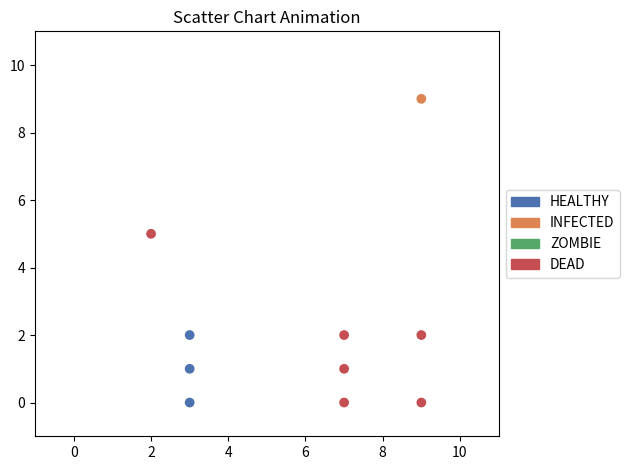

Python code for this plot:
"""
To implement a simulation of a person's activity during a zombie apocalypse at school, we would need to define several classes and functions to represent the different elements of the simulation.

First, we would need a Person class to represent each person in the simulation. This class would have attributes to track the person's location, state (alive, undead, or escaped), health, and any weapons or supplies they may have. It would also have methods to move the person on the grid and interact with other people and zombies.

Next, we would need a Zombie class to represent each zombie in the simulation. This class would have similar attributes and methods as the Person class, but would also include additional attributes and methods to simulate the behavior of a zombie (such as attacking living people and spreading the infection).

We would also need a School class to represent the layout of the school and track the locations of people and zombies on the grid. This class would have a two-dimensional array to represent the grid, with each cell containing a Person or Zombie object, or None if the cell is empty. The School class would also have methods to move people and zombies on the grid and update their states based on the rules of the simulation.

Finally, we would need a main simulate function that would set up the initial conditions of the simulation (such as the layout of the school, the number and distribution of people and zombies, and any weapons or supplies), and then run the simulation for a specified number of steps. This function would use the School class to move people and zombies on the grid and update their states, and could also include additional code to track and display the progress of the simulation.
"""

from __future__ import annotations

import math
import random
from abc import ABC, abstractmethod
from collections import Counter
from copy import deepcopy
from dataclasses import dataclass
from enum import Enum, auto
from functools import cached_property
from itertools import product
from typing import Any, Optional

import matplotlib.pyplot as plt
import numpy as np
import seaborn as sns
from matplotlib import animation, colors, patches
from scipy import stats


# Define the states and transitions for the state machine model
class State(Enum):

    HEALTHY = auto()
    INFECTED = auto()
    ZOMBIE = auto()
    DEAD = auto()

    @classmethod
    def name_list(cls) -> list[str]:
        return [enm.name for enm in State]

    @classmethod
    def value_list(cls) -> list[int]:
        return [enm.value for enm in State]


# state pattern


class StateMachine(ABC):
    def __init__(self, context: Individual) -> None:
        self.context = context

    @abstractmethod
    def update_state(self, severity: float) -> None:
        pass

    def is_infected(self, severity: float, randomness=random.random()) -> bool:
        infection_probability = 1 / (1 + math.exp(-severity))
        if any(other.state == State.ZOMBIE for other in self.context.connections):
            if randomness < infection_probability:
                return True
        return False

    def is_turned(self, severity: float, randomness=random.random()) -> bool:
        turning_probability = self.context.infection_severity
        if randomness < turning_probability:
            return True
        return False

    def is_died(self, severity: float, randomness=random.random()) -> bool:
        death_probability = severity
        if any(other.state == State.HEALTHY or other.state == State.INFECTED for other in self.context.connections):
            if randomness < death_probability:
                return True
        return False


# can add methods that change behaviour based on the state

class HealthyMachine(StateMachine):
    # cellular automaton
    def update_state(self, severity: float) -> None:
        if self.is_infected(severity):
            self.context.state = State.INFECTED

class InfectedMachine(StateMachine):
    # cellular automaton
    def update_state(self, severity: float) -> None:
        self.context.infection_severity += 0.1
        if self.is_turned(severity):
            self.context.state = State.ZOMBIE
        elif self.is_died(severity):
            self.context.state = State.DEAD

class ZombieMachine(StateMachine):
    # cellular automaton
    def update_state(self, severity: float) -> None:
        if self.is_died(severity):
            self.context.state = State.DEAD


# Strategy pattern


class MovementStrategy(ABC):

    individual: Any[Individual]
    legal_directions: list[tuple[int, int]]
    neighbors: list[Individual]

    @abstractmethod
    def choose_direction(self, individual, school):
        raise NotImplementedError


@dataclass
# if no neighbors, choose random direction
class RandomMovementStrategy(MovementStrategy):

    individual: Any[Individual]
    legal_directions: list[tuple[int, int]]
    neighbors: list[Individual]

    def choose_direction(self):
        return random.choice(self.legal_directions)
    
@dataclass
# simulate Brownian motion
class BrownianMovementStrategy(MovementStrategy):

    individual: Any[Individual]
    legal_directions: list[tuple[int, int]]
    neighbors: list[Individual]
    
    def __post_init__(self):
        self.damping_coefficient = 0.5
        self.std_dev = 1
        self.scale_factor = math.sqrt(2 * self.damping_coefficient)*self.std_dev

    def choose_direction(self):
        while True:
            direction = np.rint(np.random.normal(loc=0, scale=self.scale_factor, size=2)).astype(int)
            if tuple(direction) in self.legal_directions:
                return direction

@dataclass
# if healthy or other having no alive neighbors
class FleeZombiesStrategy(MovementStrategy):

    individual: Any[Individual]
    legal_directions: list[tuple[int, int]]
    neighbors: list[Individual]

    def choose_direction(self):
        zombies_locations = [zombies.location for zombies in self.neighbors if zombies.state == State.ZOMBIE]
        return self.direction_against_closest(self.individual, self.legal_directions, zombies_locations)

    # find the closest zombie and move away from it
    def direction_against_closest(self, individual: Individual, legal_directions: list[tuple[int, int]], target_locations: list[tuple[int, int]]) -> tuple[int, int]:
        distances = [np.linalg.norm(np.subtract(individual.location, target)) for target in target_locations]
        closest_index = np.argmin(distances)
        closest_target = target_locations[closest_index]
        direction_distances = [np.linalg.norm(np.add(d, individual.location) - closest_target) for d in legal_directions]
        max_distance = np.max(direction_distances)
        farthest_directions = np.where(direction_distances == max_distance)[0]
        return legal_directions[random.choice(farthest_directions)]

@dataclass
# if zombie or other having no zombie neighbors
class ChaseHumansStrategy(MovementStrategy):

    individual: Any[Individual]
    legal_directions: list[tuple[int, int]]
    neighbors: list[Individual]

    def choose_direction(self):
        alive_locations = [alive.location for alive in self.neighbors if alive.state == State.HEALTHY]
        return self.direction_towards_closest(self.individual, self.legal_directions, alive_locations)

    # find the closest human and move towards it
    def direction_towards_closest(self, individual: Individual,legal_directions: list[tuple[int, int]],target_locations: list[tuple[int, int]],) -> tuple[int, int]:
        current_location = np.array(individual.location)
        new_locations = current_location + np.array(legal_directions)
        distance_matrix = np.linalg.norm(new_locations[:, np.newaxis, :] - np.array(target_locations)[np.newaxis, :, :], axis=2)
        min_distance = np.min(distance_matrix[distance_matrix != 0])
        min_directions = np.where(distance_matrix == min_distance)[0]
        return legal_directions[random.choice(min_directions)]

    # If the closest person is closer than the closest zombie, move towards the person, otherwise move away from the zombie
    # or move away from zombie is the priority and move towards person is the secondary priority


@dataclass
class NoMovementStrategy(MovementStrategy):

    individual: Any[Individual]
    legal_directions: list[tuple[int, int]]
    neighbors: list[Individual]

    def choose_direction(self):
        return (0, 0)


# may use init to store individual and school
# may use function, use closure to store individual and school


class MovementStrategyFactory:
    def create_strategy(self, individual, school):
        # get legal directions
        legal_directions = school.get_legal_directions(individual)
        # early exit
        if not legal_directions:
            return NoMovementStrategy(individual, legal_directions, [])
        # get neighbors
        neighbors = school.get_neighbors(individual.location, individual.sight_range)
        # early exit
        # if no neighbors, random movement
        if not neighbors:
            return RandomMovementStrategy(individual, legal_directions, neighbors)
        # get number of human and zombies neighbors
        alive_number = len([alive for alive in neighbors if alive.state == State.HEALTHY])
        zombies_number = len([zombies for zombies in neighbors if zombies.state == State.ZOMBIE])
        # if no human neighbors, move away from the closest zombies
        if alive_number == 0 and zombies_number > 0:
            return FleeZombiesStrategy(individual, legal_directions, neighbors)
        # if no zombies neighbors, move towards the closest human
        elif zombies_number == 0 and alive_number > 0:
            return ChaseHumansStrategy(individual, legal_directions, neighbors)
        # if both human and zombies neighbors, zombies move towards the closest human and human move away from the closest zombies
        else:
            if individual.state == State.ZOMBIE and alive_number > 0:
                return ChaseHumansStrategy(individual, legal_directions, neighbors)
            elif (individual.state == State.HEALTHY or individual.state == State.INFECTED) and zombies_number > 0:
                return FleeZombiesStrategy(individual, legal_directions, neighbors)
            elif individual.state == State.DEAD:
                return NoMovementStrategy(individual, legal_directions, neighbors)
            else:
                return BrownianMovementStrategy(individual, legal_directions, neighbors)

    # may consider update the grid according to the individual's location
    # after assigning all new locations to the individuals
    # may add a extra attribute to store new location


class Individual:

    __slots__ = ("id","state","location","connections","infection_severity","interact_range","__dict__",)

    def __init__(self,id: int,state: State,location: tuple[int, int],movement_strategy: Any[MovementStrategy] = RandomMovementStrategy,) -> None:
        self.id: int = id
        self.state: State = state
        self.location: tuple[int, int] = location
        self.connections: list[Individual] = []
        self.infection_severity: float = 0.0
        self.interact_range: int = 2

        # different range for different states
        # may use random distribution

    @cached_property
    def sight_range(self) -> int:
        return self.interact_range + 3

    # fluent interface
    def add_connection(self, other: Individual) -> None:
        self.connections.append(other)

    def move(self, direction: tuple[int, int]) -> None:
        self.location = tuple(np.add(self.location, direction))
        # self.location[0] += direction[0]
        # self.location[1] += direction[1]

    def choose_direction(self, movement_strategy) -> tuple[int, int]:
        return movement_strategy.choose_direction()

    def update_state(self, severity: float) -> None:
        if self.state == State.HEALTHY:
            self.state_machine = HealthyMachine(self)
        elif self.state == State.INFECTED:
            self.state_machine = InfectedMachine(self)
        elif self.state == State.ZOMBIE:
            self.state_machine = ZombieMachine(self)
        elif self.state == State.DEAD:
            pass
        # Update the state of the individual based on the current state and the interactions with other people
        self.state_machine.update_state(severity)

    def get_info(self) -> str:
        return f"Individual {self.id} is {self.state.name} and is located at {self.location}, having connections with {self.connections}, infection severity {self.infection_severity}, interact range {self.interact_range}, and sight range {self.sight_range}."

    def __str__(self) -> str:
        return f"Individual {self.id}"

    def __repr__(self) -> str:
        return f"{self.__class__.__name__}({self.id}, {self.state.value}, {self.location})"


# separate inheritance for human and zombie class


class School:

    __slots__ = ("school_size", "grid", "strategy_factory", "__dict__",)

    def __init__(self, school_size: int) -> None:
        self.school_size = school_size
        # Create a 2D grid representing the school with each cell can contain a Individual object
        self.grid: np.ndarray = np.full((school_size, school_size), None, dtype=object)
        self.strategy_factory = MovementStrategyFactory()

        # may turn to width and height
        # may put Cell class in the grid where Cell class has individual attributes and rates

    def add_individual(self, individual: Individual) -> None:
        self.grid[int(individual.location[0])][int(
            individual.location[1])] = individual

    def get_individual(self, location: tuple[int, int]) -> Optional[Individual]:
        return self.grid[location[0]][location[1]]

    def remove_individual(self, location: tuple[int, int]) -> None:
        self.grid[location[0]][location[1]] = None

    # may change the add\remove function to accept individual class as well as location

    def update_connections(self) -> None:
        for row in self.grid:
            for cell in row:
                if cell is None:
                    continue
                neighbors = self.get_neighbors(
                    (cell.location), cell.interact_range)
                for neighbor in neighbors:
                    cell.add_connection(neighbor)

    """
        for i, row in enumerate(self.grid):
            for j, cell in enumerate(row):
                # cell = self.get_individual((i, j))
                
                neighbors = self.get_neighbors((i, j), cell.interact_range)
    """

    # update the grid in the population based on their interactions with other people
    def update_grid(self, population: list[Individual], migration_probability: float, randomness=random.random()) -> None:
        for individuals in population:
            i, j = individuals.location
            cell = self.get_individual((i, j))

            if cell is None or cell.state == State.DEAD:
                continue

            if randomness < migration_probability:
                movement_strategy = self.strategy_factory.create_strategy(cell, self)
                direction = cell.choose_direction(movement_strategy)
                self.move_individual(cell, direction)
            else:
                continue

                # if right next to then don't move
                # get neighbors with larger and larger range until there is a human
                # sight range is different from interact range

    def get_neighbors(self, location: tuple[int, int], interact_range: int = 2):
        x, y = location
        x_range = range(max(0, x - interact_range), min(self.school_size, x + interact_range + 1))
        y_range = range(max(0, y - interact_range), min(self.school_size, y + interact_range + 1))
        
        neighbors = filter(
            lambda pos: (pos[0] != x or pos[1] != y) and self.within_distance(self.grid[x][y], self.grid[pos[0]][pos[1]], interact_range),
            product(x_range, y_range)
        )

        return [self.grid[i][j] for i, j in neighbors]

    def within_distance(self, individual1: Optional[Individual], individual2: Optional[Individual], interact_range: int):
        if individual1 is None or individual2 is None:
            return False
        # check if the two individuals are within a certain distance of each other
        distance = self.distance(individual1.location, individual2.location)
        return distance < interact_range

    def distance(self, location1: tuple[int, int], location2: tuple[int, int]) -> float:
        # get the distance between two individuals
        distance = float(np.linalg.norm(np.subtract(location1, location2)))
        return distance

    def get_legal_directions(self, individual: Individual) -> list[tuple[int, int]]:
        # get all possible legal moves for the individual
        legal_directions = [
            (i, j) for i in range(-1, 2) for j in range(-1, 2)
            if (i == 0 and j == 0)
            or self.legal_location((individual.location[0] + i, individual.location[1] + j))
        ]
        return legal_directions

    def legal_location(self, location: tuple[int, int]) -> bool:
        return self.in_bounds(location) and self.not_occupied(location)

    def in_bounds(self, location: tuple[int, int]) -> bool:
        # check if the location is in the grid
        return (0 <= location[0] < self.school_size and 0 <= location[1] < self.school_size)

    def not_occupied(self, location: tuple[int, int]) -> bool:
        # check if the location is empty
        return self.grid[location[0]][location[1]] is None

    # return any(agent.position == (x, y) for agent in self.agents)

    def move_individual(self, individual: Individual, direction: tuple[int, int]) -> None:
        old_location = individual.location
        individual.move(direction)
        self.remove_individual(old_location)
        self.add_individual(individual)

    def get_info(self) -> str:
        return "\n".join(
            " ".join(str(individual.state.value) if individual else " " for individual in column)
            for column in self.grid
            )

    # return the count inside the grid
    
    def __str__(self) -> str:
        return f"School({self.school_size})"

    def __repr__(self) -> str:
        return "%s(%d,%d)" % (self.__class__.__name__, self.school_size)


# Observer Pattern

class Observer(ABC):
    @abstractmethod
    def __init__(self) -> None:
        pass

    @abstractmethod
    def update(self) -> None:
        pass

    @abstractmethod
    def display_observation(self) -> None:
        pass


class PopulationObserver(Observer):
    def __init__(self, population: Population) -> None:
        self.subject = population
        self.subject.attach_observer(self)
        self.statistics = []
        self.grid = self.subject.school.grid
        self.agent_list = self.subject.agent_list

    def update(self) -> None:
        statistics =  {
            "num_healthy": self.subject.num_healthy,
            "num_infected": self.subject.num_infected,
            "num_zombie": self.subject.num_zombie,
            "num_dead": self.subject.num_dead,
            "population_size": self.subject.population_size,
            "infection_probability": self.subject.infection_probability,
            "turning_probability": self.subject.turning_probability,
            "death_probability": self.subject.death_probability,
            "migration_probability": self.subject.migration_probability,
        }
        self.statistics.append(deepcopy(statistics))
        self.grid = deepcopy(self.subject.school.grid)
        self.agent_list = deepcopy(self.subject.agent_list)
        

    def display_observation(self, format="text"):
        if format == "statistics":
            self.print_statistics_text()
        elif format == "grid":
            self.print_grid_text()
        elif format == "chart":
            self.print_chart_graph()
        elif format == "scatter":
            self.print_scatter_graph()

    def print_statistics_text(self):
        population_size = self.statistics[-1]["population_size"]
        num_healthy = self.statistics[-1]["num_healthy"]
        num_infected = self.statistics[-1]["num_infected"]
        num_zombie = self.statistics[-1]["num_zombie"]
        num_dead = self.statistics[-1]["num_dead"]
        healthy_percentage = num_healthy / (population_size + 1e-10)
        infected_percentage = num_infected / (population_size + 1e-10)
        zombie_percentage = num_zombie / (population_size + 1e-10)
        dead_percentage = num_dead / (population_size + 1e-10)
        infected_rate = num_infected / (num_healthy + 1e-10)
        turning_rate = num_zombie / (num_infected + 1e-10)
        death_rate = num_dead / (num_zombie + 1e-10)
        infection_probability = self.statistics[-1]["infection_probability"]
        turning_probability = self.statistics[-1]["turning_probability"]
        death_probability = self.statistics[-1]["death_probability"]
        migration_probability = self.statistics[-1]["migration_probability"]
        print("Population Statistics:")
        print(f"Population Size: {population_size}")
        print(f"Healthy: {num_healthy} ({healthy_percentage:.2%})")
        print(f"Infected: {num_infected} ({infected_percentage:.2%})")
        print(f"Zombie: {num_zombie} ({zombie_percentage:.2%})")
        print(f"Dead: {num_dead} ({dead_percentage:.2%})")
        print(f"Infection Probability: {infection_probability:.2%} -> Infected Rate: {infected_rate:.2%}")
        print(f"Turning Probability: {turning_probability:.2%} -> Turning Rate: {turning_rate:.2%}")
        print(f"Death Probability: {death_probability:.2%} -> Death Rate: {death_rate:.2%}")
        print(f"Migration Probability: {migration_probability:.2%}")
        print()
        
        # The mean can be used to calculate the average number of zombies that appear in a specific area over time. This can be useful for predicting the rate of zombie infection and determining the necessary resources needed to survive.
        mean = np.mean([d["num_zombie"] for d in self.statistics])
        # The median can be used to determine the middle value in a set of data. In a zombie apocalypse simulation, the median can be used to determine the number of days it takes for a specific area to become overrun with zombies.
        median = np.median([d["num_zombie"] for d in self.statistics])
        # The mode can be used to determine the most common value in a set of data. In a zombie apocalypse simulation, the mode can be used to determine the most common type of zombie encountered or the most effective weapon to use against them.
        mode = stats.mode([d["num_zombie"] for d in self.statistics])[0][0]
        # The standard deviation can be used to determine how spread out a set of data is. In a zombie apocalypse simulation, the standard deviation can be used to determine the level of unpredictability in zombie behavior or the effectiveness of certain survival strategies.
        std = np.std([d["num_zombie"] for d in self.statistics])
        print(f"Mean of Number of Zombie: {mean}")
        print(f"Median of Number of Zombie: {median}")
        print(f"Mode of Number of Zombie: {mode}")
        print(f"Standard Deviation of Number of Zombie: {std}")
        print()

    """
    # may format the output in the subject and print it directly here
    
    def print_text_statistics(self):
        print("Population Statistics:")
        for key, value in self.statistics.items():
            print(f"{key}: {value}")
            
    # subject notify method push info to update method of observer
    # but the subject don't know what info observer want to display
    # or let observer pull info from subject using get method of subject
    # but observer need to get info from subject one by one
    """
    
    def print_grid_text(self):
        print("Print School:")
        state_symbols = {
            None: " ",
            State.HEALTHY: "H",
            State.INFECTED: "I",
            State.ZOMBIE: "Z",
            State.DEAD: "D",
        }

        for row in self.grid:
            for cell in row:
                try:
                    print(state_symbols[cell.state], end=" ")
                except AttributeError:
                    print(state_symbols[cell], end=" ")
            print()
        print()

    def print_chart_graph(self):
        # Analyze the results by observing the changes in the population over time
        cell_states = [individual.state for individual in self.agent_list]
        counts = {state: cell_states.count(state) for state in list(State)}
        # Add a bar chart to show the counts of each state in the population
        plt.bar(
            np.asarray(State.value_list()),
            list(counts.values()),
            tick_label=State.name_list(),
            label=State.name_list(),
            color=sns.color_palette("deep")
        )
        # Set axis range as maximum count states
        plt.ylim(0, self.statistics[0]["population_size"] + 1)
        # Put a legend to the right of the current axis
        plt.legend(loc="center left", bbox_to_anchor=(1, 0.5))
        # Show the plot
        plt.tight_layout()
        plt.show()

    def print_scatter_graph(self):
        # Create a figure
        fig, ax = plt.subplots(1, 1)
        
        # create a scatter plot of the population
        cell_states_value = [individual.state.value for individual in self.agent_list]
        x = [individual.location[0] for individual in self.agent_list]
        y = [individual.location[1] for individual in self.agent_list]
        
        # create a colormap from the seaborn palette and the number of colors equal to the number of members in the State enum
        cmap = colors.ListedColormap(sns.color_palette("deep", n_colors=len(State)))
        
        # create a list of legend labels and colors for each state in the State enum
        handles = [patches.Patch(color=cmap(i), label=state.name) for i, state in enumerate(State)]
        
        ax.scatter(x, y, c=cell_states_value, cmap=cmap)

        # Set axis range
        ax.set_xlim(-1, self.subject.school.school_size + 1)
        ax.set_ylim(-1, self.subject.school.school_size + 1)

        # Put a legend to the right of the current axis
        ax.legend(handles=handles, loc="center left", bbox_to_anchor=(1, 0.5), labels=State.name_list())
        plt.tight_layout()
        plt.show()

class PopulationAnimator(Observer):
    def __init__(self, population: Population) -> None:
        self.subject = population
        self.subject.attach_observer(self)
        self.agent_history = []

    def update(self) -> None:
        self.agent_history.append(deepcopy(self.subject.agent_list))

    def display_observation(self, format="chart"):
        if format == "chart":
            self.print_chart_animation()
        elif format == "scatter":
            self.print_scatter_animation()

        # table

    def print_chart_animation(self):
        counts = []
        for i in range(len(self.agent_history)):
            cell_states = [individual.state for individual in self.agent_history[i]]
            counts.append([cell_states.count(state) for state in list(State)])
        self.bar_chart_animation(np.array(State.value_list()), counts, State.name_list())

    def bar_chart_animation(self, x, y, ticks):
        # create a figure and axis
        fig, ax = plt.subplots()

        # set the title and labels
        ax.set_title("Bar Chart Animation")
        ax.set_xlabel("x")
        ax.set_ylabel("y")
        # Set axis range
        ax.set_ylim(0, len(self.agent_history[0]) + 1)

        # create the bar chart
        bars = ax.bar(x, y[0], tick_label=ticks, label=State.name_list(), color=sns.color_palette("deep"))

        # create timestep labels
        text_box = ax.text(0.05, 0.9, "", transform=ax.transAxes)

        # function to update the chart
        def update(i):
            for j in range(len(bars)):
                bars[j].set_height(y[i][j])
            text_box.set_text(f"t = {i}")

        # create the animation
        anim = animation.FuncAnimation(fig, update, frames=len(y), interval=1000, repeat=False)
        
        # Put a legend to the right of the current axis
        plt.legend(loc="center left", bbox_to_anchor=(1, 0.5))

        # save the animation
        #anim.save("bar_chart_animation.gif", writer="pillow", fps=3, dpi=10)

        # show the animation
        plt.tight_layout()
        plt.show()

    def print_scatter_animation(self):
        cell_states_value = [[individual.state.value for individual in agent_list] for agent_list in self.agent_history]
        x = [[individual.location[0] for individual in agent_list] for agent_list in self.agent_history]
        y = [[individual.location[1] for individual in agent_list] for agent_list in self.agent_history]

        # tick label suitable for maps
        self.scatter_chart_animation(x, y, cell_states_value)

    def scatter_chart_animation(self, x, y, cell_states_value):
        # Create a figure
        fig, ax = plt.subplots(1, 1)
        ax.set_xlim(-1, self.subject.school.school_size + 1)
        ax.set_ylim(-1, self.subject.school.school_size + 1)
        
        # Create an animation function
        def animate(i, sc, label):
            # Update the scatter plot
            sc.set_offsets(np.c_[x[i], y[i]])
            sc.set_array(cell_states_value[i])
            # Set the label
            label.set_text("t = {}".format(i))
            # Return the artists set
            return sc, label

        # create a colormap from the seaborn palette and the number of colors equal to the number of members in the State enum
        cmap = colors.ListedColormap(sns.color_palette("deep", n_colors=len(State)))
        
        # create a list of legend labels and colors for each state in the State enum
        handles = [patches.Patch(color=cmap(i), label=state.name) for i, state in enumerate(State)]

        # Create a scatter plot
        sc = ax.scatter(x[0], y[0], c=cell_states_value[0], cmap=cmap)
        # Create a label
        label = ax.text(0.05, 0.9, "", transform=ax.transAxes)
        # Set axis range
        ax.set_xlim(0, self.subject.school.school_size)
        ax.set_ylim(0, self.subject.school.school_size)
        # Create the animation object
        anim = animation.FuncAnimation(fig, animate, frames=len(x), interval=1000, repeat=False, blit=True, fargs=(sc, label))
        # Put a legend to the right of the current axis
        plt.legend(handles=handles, loc="center left", bbox_to_anchor=(1, 0.5), labels=State.name_list())
        # Save the animation
        #anim.save("scatter_chart_animation.gif", writer="pillow", fps=3, dpi=10)
        # Show the plot
        plt.tight_layout()
        plt.show()


class MatplotlibAnimator(Observer):
    def __init__(self, population: Population, mode: str = "scatter"):
        """Initialize the animator."""
        self.subject = population
        self.subject.attach_observer(self)
        self.mode = mode  # "bar" or "scatter"
        
        self.fig, self.ax = plt.subplots()
        self.scatter = None
        self.bars = None

        if self.mode == "scatter":
            self.setup_scatter_plot()
        else:
            self.setup_bar_chart()

    @property
    def cell_states(self):
        """Returns list of states for all individuals in the population."""
        return [individual.state for individual in self.subject.agent_list]

    @property
    def cell_states_value(self):
        """Returns list of state values for all individuals in the population."""
        return [state.value for state in self.cell_states]

    @property
    def cell_x_coords(self):
        """Returns list of x-coordinates for all individuals in the population."""
        return [individual.location[0] for individual in self.subject.agent_list]

    @property
    def cell_y_coords(self):
        """Returns list of y-coordinates for all individuals in the population."""
        return [individual.location[1] for individual in self.subject.agent_list]

    def setup_bar_chart(self):
        """Set up the initial state of the bar chart."""
        self.ax.set_title("Bar Chart Animation")
        self.ax.set_xlabel("x")
        self.ax.set_ylabel("y")
        self.ax.set_ylim(0, len(self.subject.agent_list) + 1)
        self.bars = None
        self.setup_initial_bar_state()

    def setup_scatter_plot(self):
        """Set up the initial state of the scatter plot."""
        self.ax.set_title("Scatter Chart Animation")
        self.ax.set_xlim(-1, self.subject.school.school_size + 1)
        self.ax.set_ylim(-1, self.subject.school.school_size + 1)
        self.scatter = None
        self.setup_initial_scatter_state()

    def setup_initial_bar_state(self):
        """Initialize the bars with starting data."""
        counts = [self.cell_states.count(state) for state in list(State)]
        self.bars = self.ax.bar(np.array(State.value_list()), counts, tick_label=State.name_list(), 
                                label=State.name_list(), color=sns.color_palette("deep"))
        self.ax.legend(loc="center left", bbox_to_anchor=(1, 0.5))
        plt.tight_layout()
        plt.draw()

    def setup_initial_scatter_state(self):
        """Initialize the scatter plot with starting data."""
        cmap = colors.ListedColormap(sns.color_palette("deep", n_colors=len(State)))
        min_state_val = min(state.value for state in State)
        max_state_val = max(state.value for state in State)
        norm = colors.Normalize(vmin=min_state_val, vmax=max_state_val)
        handles = [patches.Patch(color=cmap(norm(state.value)), label=state.name) for state in State]
        self.scatter = self.ax.scatter(self.cell_x_coords, self.cell_y_coords, c=self.cell_states_value, cmap=cmap, norm=norm)
        self.ax.legend(handles=handles, loc="center left", bbox_to_anchor=(1, 0.5))
        plt.tight_layout()
        plt.draw()

    def update(self) -> None:
        """Update the plot based on the mode."""
        if self.mode == "scatter":
            self.update_scatter_plot()
        else:
            self.update_bar_chart()

    def update_bar_chart(self):
        """Update and redraw the bar chart with new data."""
        counts = [self.cell_states.count(state) for state in list(State)]
        for bar, count in zip(self.bars, counts):
            bar.set_height(count)
        plt.draw()
        plt.pause(0.5)

    def update_scatter_plot(self):
        """Update and redraw the scatter plot with new data."""
        self.scatter.set_offsets(np.c_[self.cell_x_coords, self.cell_y_coords])
        self.scatter.set_array(self.cell_states_value)
        plt.draw()
        plt.pause(1.5)

    def display_observation(self):
        """Display the final plot."""
        plt.show()



class Population:
    def __init__(self, school_size: int, population_size: int) -> None:
        self.school: School = School(school_size)
        self.agent_list: list[Individual] = []
        self.severity: float = 0.0
        self.init_population(school_size, population_size)
        self.update_population_metrics()
        self.observers = []

    def add_individual(self, individual: Individual) -> None:
        self.agent_list.append(individual)
        self.school.add_individual(individual)

    def remove_individual(self, individual: Individual) -> None:
        self.agent_list.remove(individual)
        self.school.remove_individual(individual.location)

    def create_individual(self, id: int, school_size: int) -> Individual:
        state_index = random.choices(
            State.value_list(), weights=[0.8, 0.1, 0.1, 0.0])
        state = State(state_index[0])
        while True:
            location = (
                random.randint(0, school_size - 1),
                random.randint(0, school_size - 1),
            )
            if self.school.legal_location(location):
                break
        return Individual(id, state, location)

    def init_population(self, school_size: int, population_size: int) -> None:
        for i in range(population_size):
            individual = self.create_individual(i, school_size)
            self.add_individual(individual)
            
    def clear_population(self) -> None:
        self.agent_list.clear()
        self.school.grid = np.full((self.school.school_size, self.school.school_size), None, dtype=object)

    # a method to init using a grid of "A", "I", "Z", "D"

    def run_population(self, num_time_steps: int) -> None:
        for time in range(num_time_steps):
            print("Time step: ", time + 1)
            self.severity = time / num_time_steps
            print("Severity: ", self.severity)
            self.update_grid()
            print("Updated Grid")
            self.school.update_connections()
            print("Updated Connections")
            self.update_state()
            print("Updated State")
            self.update_population_metrics()
            print("Updated Population Metrics")
            individual_info = self.get_all_individual_info()
            print(individual_info)
            print("Got Individual Info")
            school_info = self.school.get_info()
            print(school_info)
            print("Got School Info")
            self.notify_observers()
            print("Notified Observers")
        self.clear_population()

    def update_grid(self) -> None:
        self.school.update_grid(self.agent_list, self.migration_probability)

    def update_state(self) -> None:
        for individual in self.agent_list:
            individual.update_state(self.severity)
            if individual.state == State.DEAD:
                self.school.remove_individual(individual.location)

    def update_population_metrics(self) -> None:
        state_counts = Counter([individual.state for individual in self.agent_list])
        self.num_healthy = state_counts[State.HEALTHY]
        self.num_infected = state_counts[State.INFECTED]
        self.num_zombie = state_counts[State.ZOMBIE]
        self.num_dead = state_counts[State.DEAD]
        self.population_size = self.num_healthy + self.num_infected + self.num_zombie
        self.infection_probability = 1 - (1 / (1 + math.exp(-self.severity))) # logistic function
        self.turning_probability = self.severity / (1 + self.severity) # softplus function
        self.death_probability = self.severity  # linear function
        self.migration_probability = self.population_size / (self.population_size + 1)

        # may use other metrics or functions to calculate the probability of infection, turning, death, migration

    def get_all_individual_info(self) -> str:
        return f"Population of size {self.population_size}\n" + \
            "\n".join(individual.get_info() for individual in self.agent_list)

    def attach_observer(self, observer: Observer) -> None:
        self.observers.append(observer)

    def notify_observers(self) -> None:
        for observer in self.observers:
            observer.update()

    def __str__(self) -> str:
        return f"Population with {self.num_healthy} healthy, {self.num_infected} infected, and {self.num_zombie} zombie individuals"

    def __repr__(self) -> str:
        return f"Population({self.school.school_size}, {self.population_size})"


def main():

    # create a SchoolZombieApocalypse object
    school_sim = Population(school_size=10, population_size=10)

    # create Observer objects
    # population_observer = PopulationObserver(school_sim)
    # population_animator = PopulationAnimator(school_sim)
    matplotlib_animator = MatplotlibAnimator(school_sim)

    # run the population for a given time period
    school_sim.run_population(num_time_steps=10)
    
    print("Observers:")
    # print(population_observer.agent_list)
    # print(population_animator.agent_history[-1])

    # observe the statistics of the population
    # population_observer.display_observation(format="statistics")
    # population_observer.display_observation(format="grid")
    # population_observer.display_observation(format="chart")
    # population_observer.display_observation(format="scatter")
    # population_animator.display_observation(format="chart")
    # population_animator.display_observation(format="scatter")
    matplotlib_animator.display_observation()


if __name__ == "__main__":
    main()



